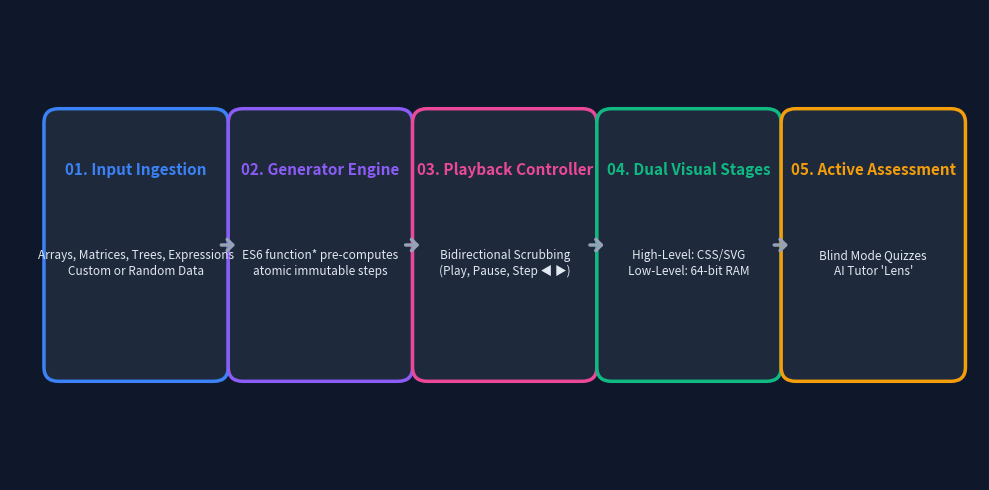
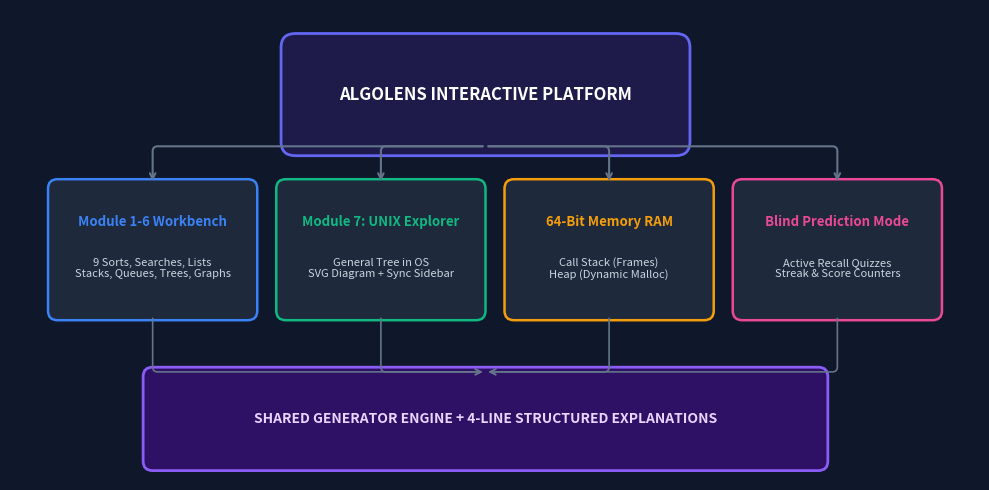

Here is the Python script that generated these plots, in order:
import matplotlib.pyplot as plt
import matplotlib.patches as patches
import os

os.makedirs("presentation_assets", exist_ok=True)

# 1. System Architecture Flowchart
def make_architecture_flowchart():
    fig, ax = plt.subplots(figsize=(10, 5), dpi=300)
    ax.set_facecolor('#0f172a')
    fig.patch.set_facecolor('#0f172a')
    ax.axis('off')

    stages = [
        ("01. Input Ingestion", "Arrays, Matrices, Trees, Expressions\nCustom or Random Data", "#3b82f6"),
        ("02. Generator Engine", "ES6 function* pre-computes\natomic immutable steps", "#8b5cf6"),
        ("03. Playback Controller", "Bidirectional Scrubbing\n(Play, Pause, Step ◀ ▶)", "#ec4899"),
        ("04. Dual Visual Stages", "High-Level: CSS/SVG\nLow-Level: 64-bit RAM", "#10b981"),
        ("05. Active Assessment", "Blind Mode Quizzes\nAI Tutor 'Lens'", "#f59e0b")
    ]

    for i, (title, desc, color) in enumerate(stages):
        x = 0.5 + i * 1.9
        y = 1.2
        # Draw box
        rect = patches.FancyBboxPatch((x, y), 1.6, 2.6, boxstyle="round,pad=0.15",
                                     edgecolor=color, facecolor='#1e293b', linewidth=2.5)
        ax.add_patch(rect)
        
        # Title
        ax.text(x + 0.8, y + 2.1, title, ha='center', va='center', color=color,
                fontsize=11, fontweight='bold', family='sans-serif')
        # Desc
        ax.text(x + 0.8, y + 1.1, desc, ha='center', va='center', color='#e2e8f0',
                fontsize=8.5, family='sans-serif', linespacing=1.3)
        
        # Arrow
        if i < len(stages) - 1:
            ax.annotate('', xy=(x + 1.85, y + 1.3), xytext=(x + 1.65, y + 1.3),
                        arrowprops=dict(arrowstyle="->,head_width=0.4,head_length=0.4",
                                        color='#94a3b8', lw=2.5))

    ax.set_xlim(0, 10)
    ax.set_ylim(0, 5)
    plt.tight_layout()
    plt.savefig("presentation_assets/system_architecture_flowchart.png", bbox_inches='tight', facecolor=fig.get_facecolor())
    plt.close()
    print("Saved architecture flowchart")

# 2. Block Diagram of Operations
def make_operations_block_diagram():
    fig, ax = plt.subplots(figsize=(10, 5), dpi=300)
    ax.set_facecolor('#0f172a')
    fig.patch.set_facecolor('#0f172a')
    ax.axis('off')

    # Top Central Box
    rect_top = patches.FancyBboxPatch((3.0, 3.6), 4.0, 1.0, boxstyle="round,pad=0.15",
                                     edgecolor='#6366f1', facecolor='#1e1b4b', linewidth=2)
    ax.add_patch(rect_top)
    ax.text(5.0, 4.1, "ALGOLENS INTERACTIVE PLATFORM", ha='center', va='center', color='#ffffff',
            fontsize=12, fontweight='bold')

    # 4 Branch Boxes
    branches = [
        ("Module 1-6 Workbench", "9 Sorts, Searches, Lists\nStacks, Queues, Trees, Graphs", 0.5, 1.8, '#3b82f6'),
        ("Module 7: UNIX Explorer", "General Tree in OS\nSVG Diagram + Sync Sidebar", 2.9, 1.8, '#10b981'),
        ("64-Bit Memory RAM", "Call Stack (Frames)\nHeap (Dynamic Malloc)", 5.3, 1.8, '#f59e0b'),
        ("Blind Prediction Mode", "Active Recall Quizzes\nStreak & Score Counters", 7.7, 1.8, '#ec4899')
    ]

    for title, desc, x, y, color in branches:
        rect = patches.FancyBboxPatch((x, y), 2.0, 1.3, boxstyle="round,pad=0.1",
                                     edgecolor=color, facecolor='#1e293b', linewidth=1.8)
        ax.add_patch(rect)
        ax.text(x + 1.0, y + 0.95, title, ha='center', va='center', color=color,
                fontsize=9.5, fontweight='bold')
        ax.text(x + 1.0, y + 0.45, desc, ha='center', va='center', color='#cbd5e1',
                fontsize=8, linespacing=1.2)
        
        # Connect top to branch
        ax.annotate('', xy=(x + 1.0, y + 1.35), xytext=(5.0, 3.55),
                    arrowprops=dict(arrowstyle="->", color='#64748b', lw=1.5, connectionstyle="angle,angleA=0,angleB=90,rad=5"))

    # Shared Core Bottom Box
    rect_bot = patches.FancyBboxPatch((1.5, 0.2), 7.0, 0.9, boxstyle="round,pad=0.1",
                                     edgecolor='#8b5cf6', facecolor='#2e1065', linewidth=2)
    ax.add_patch(rect_bot)
    ax.text(5.0, 0.65, "SHARED GENERATOR ENGINE + 4-LINE STRUCTURED EXPLANATIONS", ha='center', va='center',
            color='#e9d5ff', fontsize=10, fontweight='bold')

    for _, _, x, y, _ in branches:
        ax.annotate('', xy=(5.0, 1.15), xytext=(x + 1.0, y - 0.05),
                    arrowprops=dict(arrowstyle="->", color='#64748b', lw=1.2, connectionstyle="angle,angleA=-90,angleB=0,rad=5"))

    ax.set_xlim(0, 10.2)
    ax.set_ylim(0, 5)
    plt.tight_layout()
    plt.savefig("presentation_assets/operations_block_diagram.png", bbox_inches='tight', facecolor=fig.get_facecolor())
    plt.close()
    print("Saved operations block diagram")

make_architecture_flowchart()
make_operations_block_diagram()
